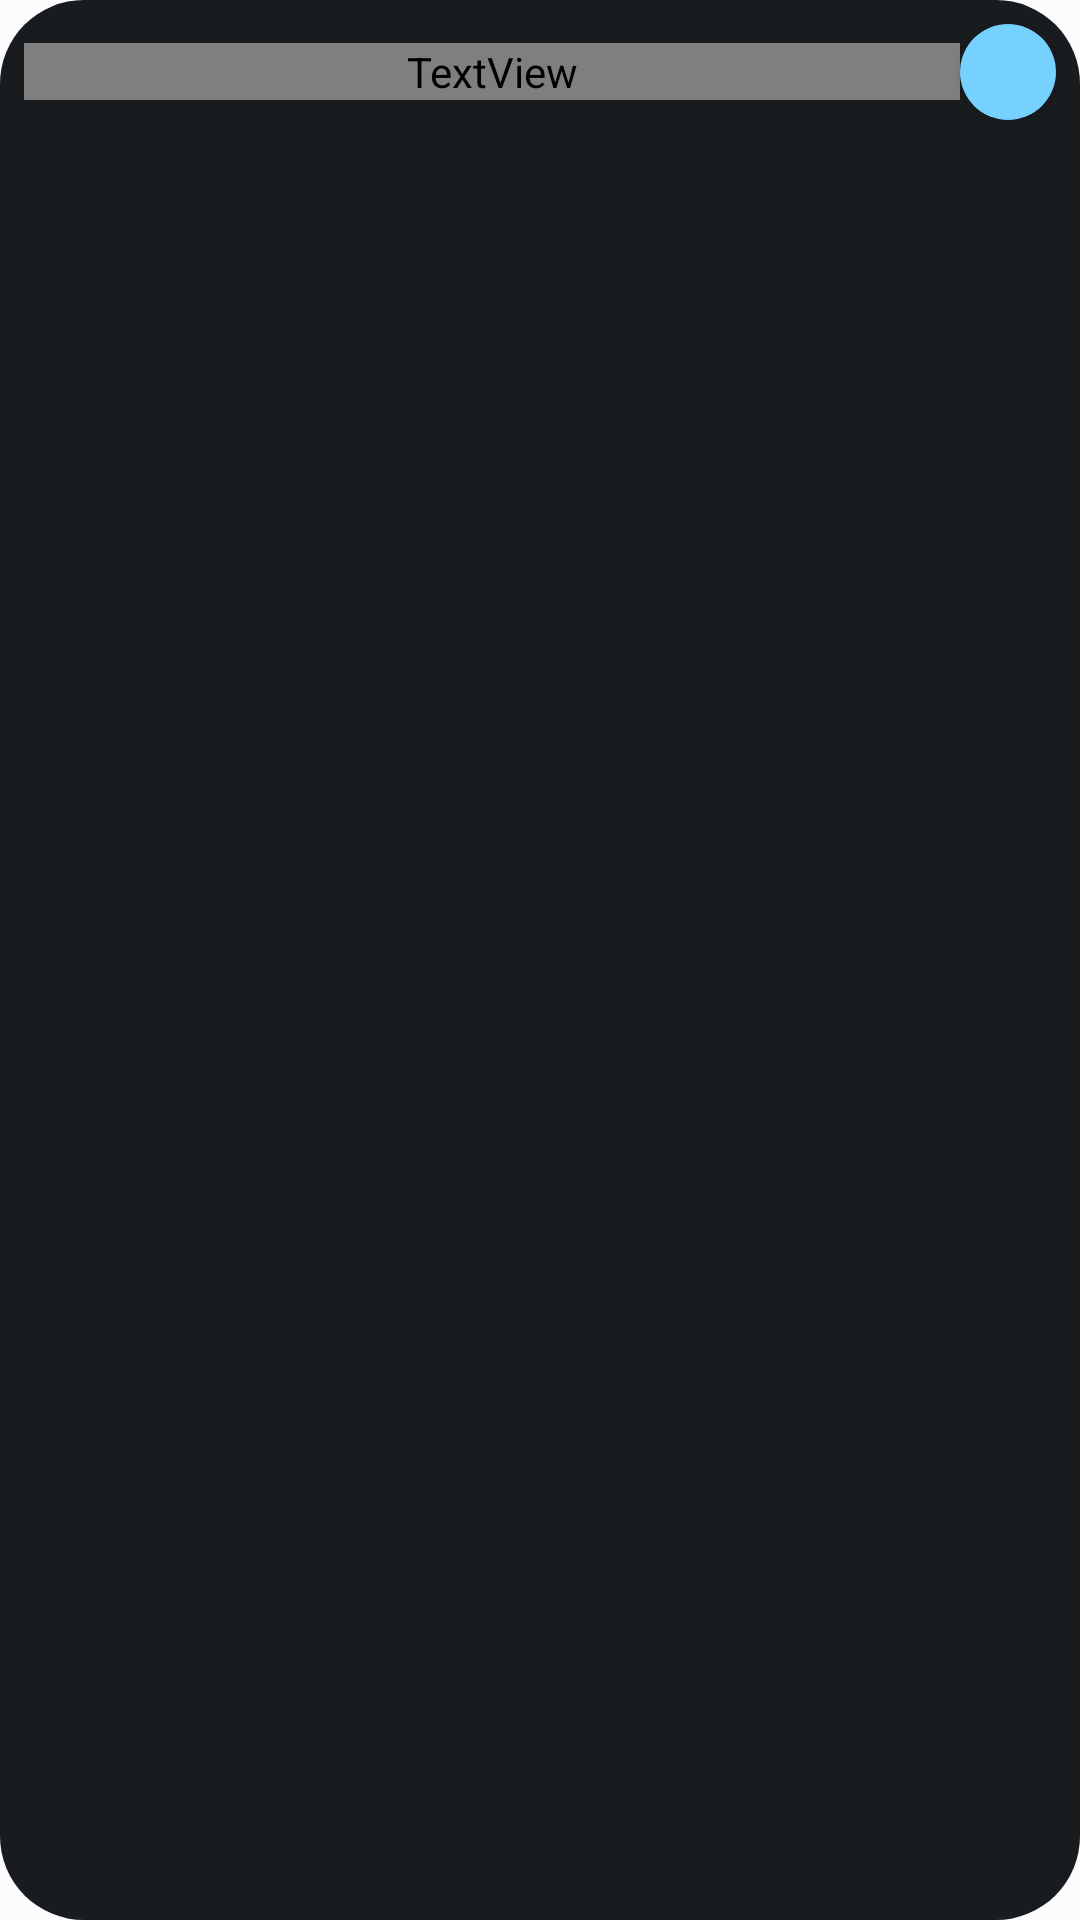

Here is an Android app screen rendered from its layout file. Give the layout XML and the strings, colors and styles it references.
<!-- AndroidManifest.xml: application theme Theme.ClashTimer -->
<!-- res/layout/widget_root_small.xml -->
<?xml version="1.0" encoding="utf-8"?>
<LinearLayout xmlns:android="http://schemas.android.com/apk/res/android"
    android:id="@+id/panel"
    android:layout_width="match_parent"
    android:layout_height="match_parent"
    android:background="@drawable/widget_panel"
    android:orientation="vertical"
    android:padding="8dp">

    
    <LinearLayout
        android:id="@+id/header"
        android:layout_width="match_parent"
        android:layout_height="wrap_content"
        android:gravity="center_vertical"
        android:orientation="horizontal"
        android:paddingBottom="4dp">

        <TextView
            android:id="@+id/who"
            android:layout_width="0dp"
            android:layout_height="wrap_content"
            android:layout_weight="1"
            android:fontFamily="@font/lilita_one"
            android:textColor="@color/w_white"
            android:textSize="14sp"
            android:singleLine="true" />

        <Button
            android:id="@+id/sync_button"
            android:layout_width="32dp"
            android:layout_height="32dp"
            android:background="@drawable/btn_sync"
            android:contentDescription="@string/sync_from_clipboard" />
    </LinearLayout>

    
    <RelativeLayout
        android:id="@+id/empty"
        android:layout_width="match_parent"
        android:layout_height="0dp"
        android:layout_weight="1"
        android:visibility="gone">

        <TextView
            android:id="@+id/empty_text"
            android:layout_width="wrap_content"
            android:layout_height="wrap_content"
            android:layout_centerInParent="true"
            android:gravity="center"
            android:textColor="@color/w_white"
            android:textSize="12sp" />
    </RelativeLayout>

    
    <LinearLayout
        android:id="@+id/content"
        android:layout_width="match_parent"
        android:layout_height="0dp"
        android:layout_weight="1"
        android:orientation="vertical">

        <ListView
            android:id="@+id/list"
            android:layout_width="match_parent"
            android:layout_height="match_parent"
            android:divider="@null"
            android:dividerHeight="0dp"
            android:scrollbars="none" />
    </LinearLayout>

</LinearLayout>
<!-- resources referenced by this layout -->
<resources>
  <color name="w_white">@android:color/system_neutral1_50</color>
  <!-- drawable btn_sync (drawable-v31) -->
  <?xml version="1.0" encoding="utf-8"?>
  <shape xmlns:android="http://schemas.android.com/apk/res/android" android:shape="rectangle">
      <solid android:color="@android:color/system_accent1_200" />
      <corners android:radius="16dp" />
  </shape>
  <!-- drawable widget_panel (drawable-v31) -->
  <?xml version="1.0" encoding="utf-8"?>
  <shape xmlns:android="http://schemas.android.com/apk/res/android" android:shape="rectangle">
      <solid android:color="@android:color/system_neutral1_900" />
      <corners android:radius="28dp" />
  </shape>
  <string name="sync_from_clipboard">Import village from clipboard</string>
  <style name="Theme.ClashTimer" parent="android:Theme.Material.Light.NoActionBar">
          <item name="android:windowLightStatusBar">true</item>
          <item name="android:windowBackground">@color/splash_bg</item>
      </style>
  <color name="splash_bg">#FFFBFE</color>
</resources>
